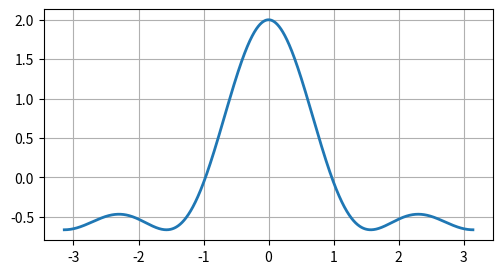

Generate this figure with matplotlib: (Note: this script raises an exception after producing the figure.)
# -*- coding: utf-8 -*-

import math

import matplotlib.pyplot as plt
import numpy as np


def impulse():
    x = [x * 0.0005 for x in range(-int(math.pi / 0.0005), int(math.pi / 0.0005))]
    y = []
    count = 3

    for X in x:
        summa = []
        for j in range(0, count):
            summa.append((count - j) / count * math.cos((j + 1) * X))
        y.append(sum(summa))
        summa.clear()

    plt.figure(figsize=(5.8, 3.0))
    plt.plot(x, y, linewidth=2)
    plt.grid()

    plt.savefig('./grap/impulse.pdf')
    plt.savefig('./grap/impulse.pgf')


impulse()
